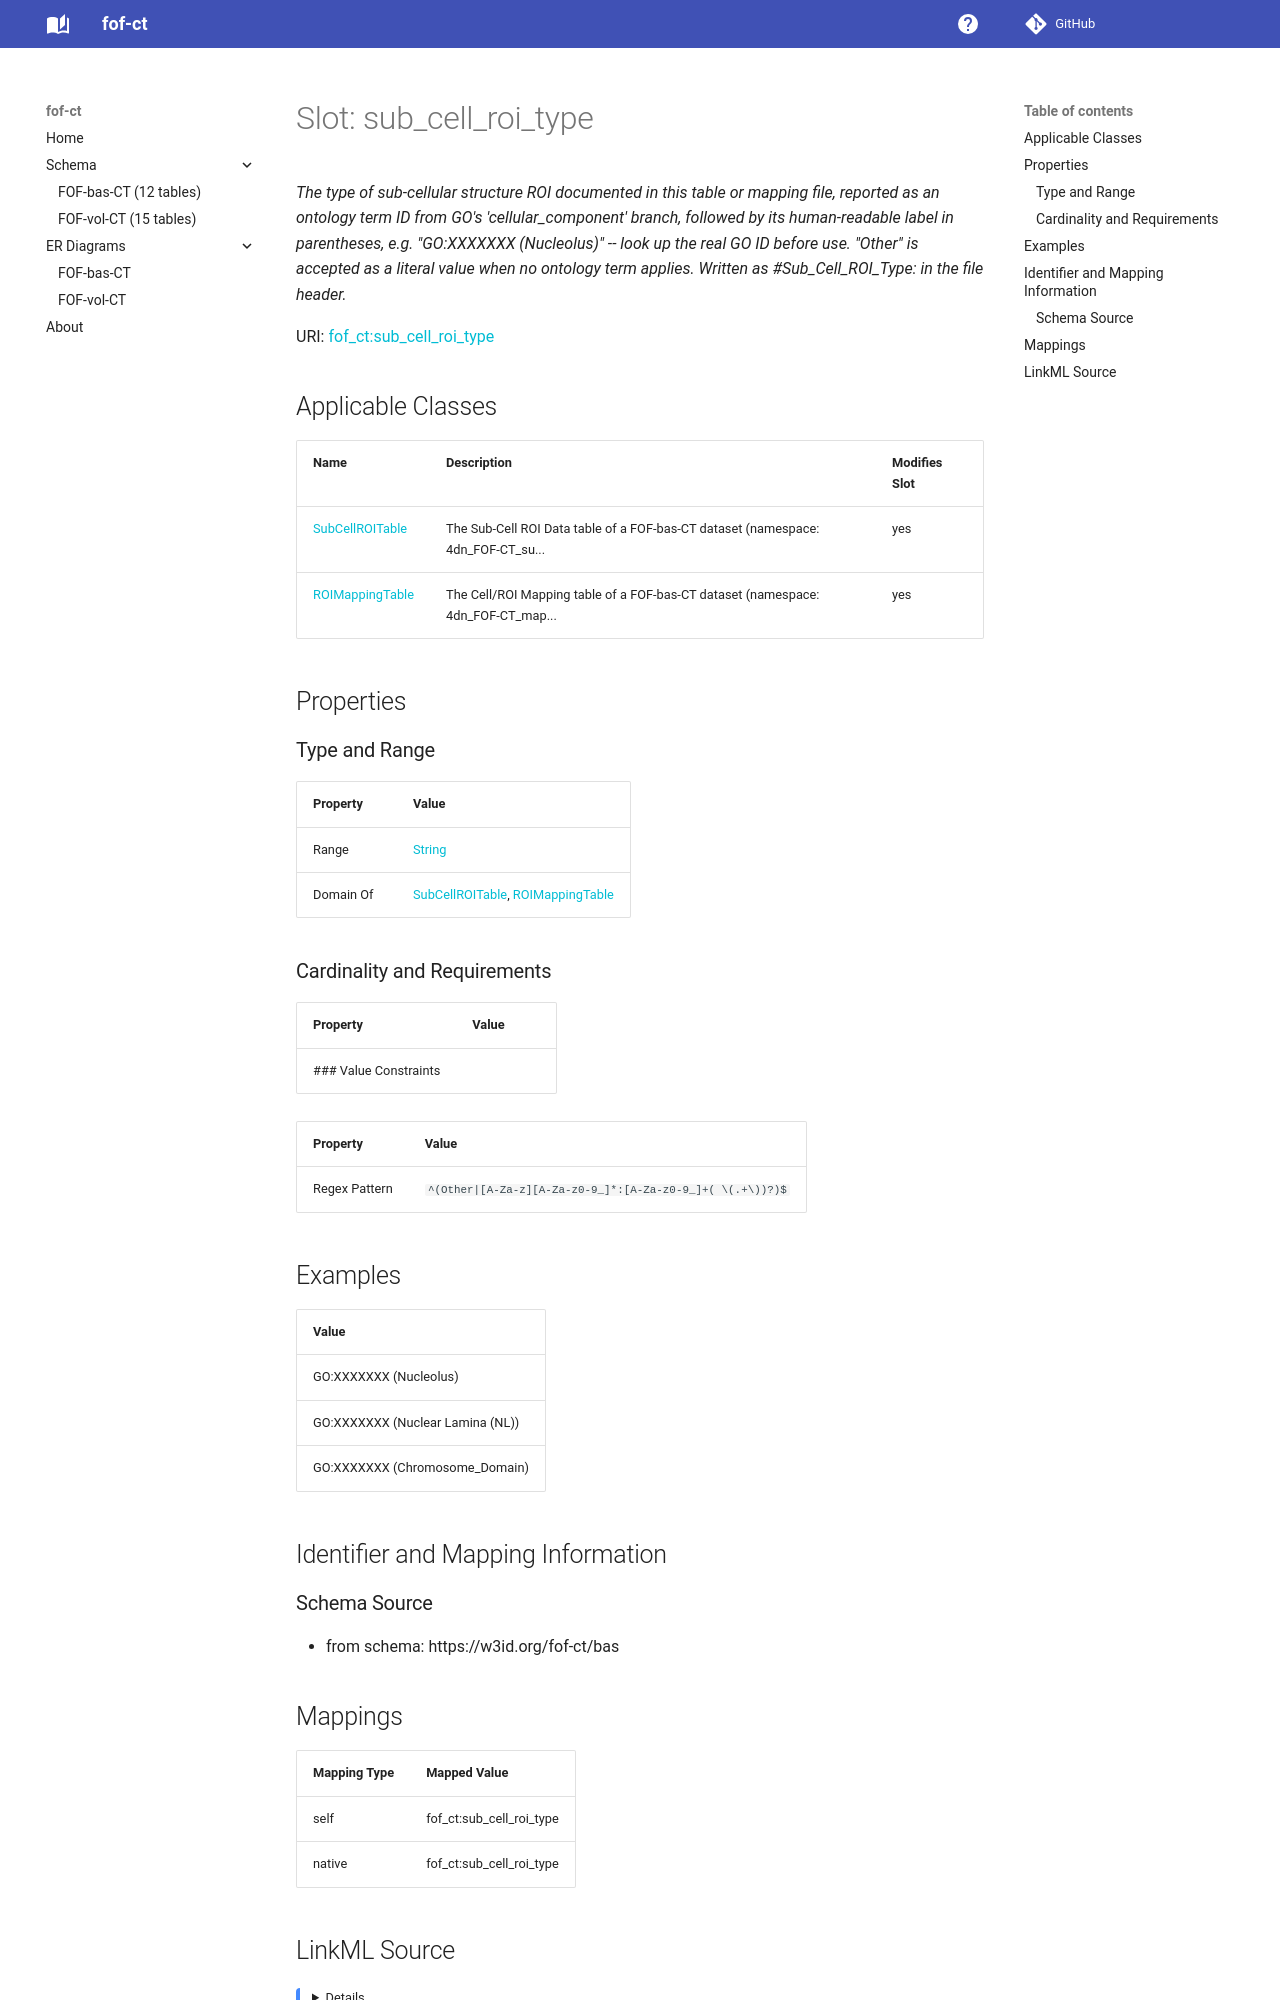

repository: strambc/fof-ct-linkml · page: bas/sub_cell_roi_type/index.html · generator: mkdocs

---
search:
  boost: 5.0
---

# Slot: sub_cell_roi_type 


_The type of sub-cellular structure ROI documented in this table or mapping file. It is recommended to use a GO 'cellular_component' child term. Examples include Nucleolus, Nuclear Lamina (NL), Nuclear Pore Complex (NPC), PML_body, Cajal_body, Chromosome_Domain. Written as #Sub_Cell_ROI_Type: in the file header._



<div data-search-exclude markdown="1">



URI: [fof_ct:sub_cell_roi_type](https://w3id.org/fof-ct/sub_cell_roi_type)
<!-- no inheritance hierarchy -->





## Applicable Classes

| Name | Description | Modifies Slot |
| --- | --- | --- |
| [SubCellROITable](SubCellROITable.md) | The Sub-Cell ROI Data table of a FOF-bas-CT dataset (namespace: 4dn_FOF-CT_su... |  yes  |
| [ROIMappingTable](ROIMappingTable.md) | The Cell/ROI Mapping table of a FOF-bas-CT dataset (namespace: 4dn_FOF-CT_map... |  yes  |






## Properties

### Type and Range

| Property | Value |
| --- | --- |
| Range | [String](String.md) |
| Domain Of | [SubCellROITable](SubCellROITable.md), [ROIMappingTable](ROIMappingTable.md) |

### Cardinality and Requirements

| Property | Value |
| --- | --- |









## Examples

| Value |
| --- |
| Nucleolus |
| Nuclear Lamina (NL) |
| Nuclear Pore Complex (NPC) |
| Chromosome_Domain |



## Identifier and Mapping Information





### Schema Source


* from schema: https://w3id.org/fof-ct/bas




## Mappings

| Mapping Type | Mapped Value |
| ---  | ---  |
| self | fof_ct:sub_cell_roi_type |
| native | fof_ct:sub_cell_roi_type |
